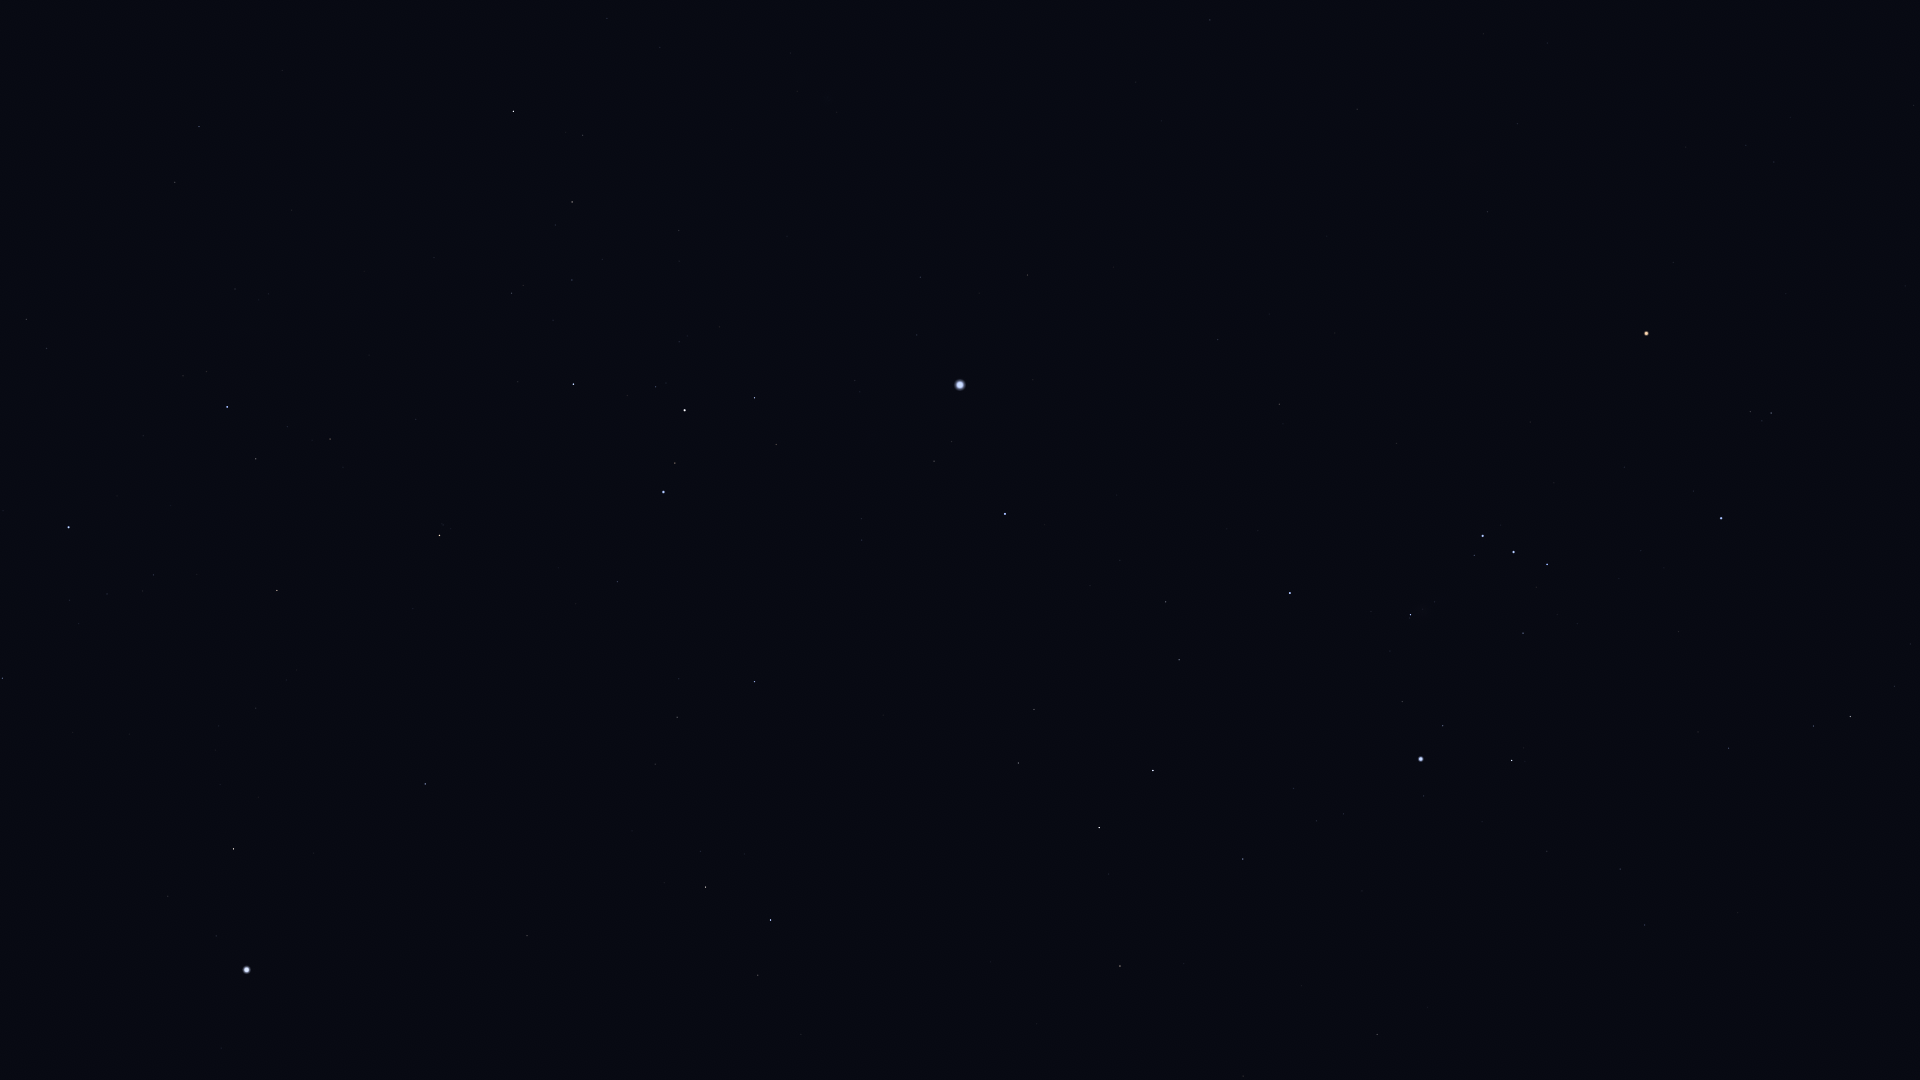

The file beside this chart, header and first rows:
Star_ID, Name, X, Y
21109, Hoggar, 1852, 858
21444, HIP 21444, 1645, 925
21594, Sceptrum, 1377, 1035
22109, HIP 22109, 1620, 869
22449, Tabit, 1850, 717
22491, Mouhoun, 1109, 1068
22701, HIP 22701, 1547, 851
22730, HIP 22730, 1733, 753
23685, HIP 23685, 1120, 966
23875, Cursa, 1512, 761
24244, HIP 24244, 1344, 814
24305, HIP 24305, 1243, 859
24327, HIP 24327, 1317, 821
24436, Rigel, 1421, 759
24845, HIP 24845, 1294, 789
24873, HIP 24873, 1312, 776
25336, Bellatrix, 1721, 518
25606, Nihal, 1099, 828
25859, HIP 25859, 758, 975
25930, Mintaka, 1547, 565
25985, Arneb, 1153, 771
26207, Meissa, 1771, 413
26241, Hatysa, 1411, 615
26311, Alnilam, 1514, 552
26634, Phact, 771, 920
26727, Alnitak, 1483, 536
27288, HIP 27288, 1179, 660
27366, Saiph, 1290, 593
27628, Wazn, 706, 887
27989, Betelgeuse, 1646, 334
28103, HIP 28103, 1166, 602
28199, HIP 28199, 701, 852
28328, HIP 28328, 527, 936
28614, HIP 28614, 1673, 263
28716, HIP 28716, 1914, 106
28910, HIP 28910, 1120, 560
29034, Elkurud, 632, 831
29038, HIP 29038, 1774, 162
29426, HIP 29426, 1746, 145
29434, HIP 29434, 1790, 118
29550, Amadioha, 777, 711
29651, HIP 29651, 1279, 404
30122, Furud, 755, 682
30277, HIP 30277, 677, 717
30324, Mirzam, 1005, 514
30419, HIP 30419, 1488, 212
30438, Canopus, 247, 970
30665, HIP 30665, 1670, 78
30867, HIP 30867, 1218, 340
30905, Lusitânia, 1611, 94
31216, HIP 31216, 1518, 124
31416, HIP 31416, 862, 519
31592, HIP 31592, 934, 461
31685, HIP 31685, 425, 784
31895, Nosaxa, 303, 853
31978, HIP 31978, 1547, 43
32349, Sirius, 960, 385
32533, HIP 32533, 1484, 34
32759, HIP 32759, 618, 582
32768, HIP 32768, 234, 849
... 20 more rows
